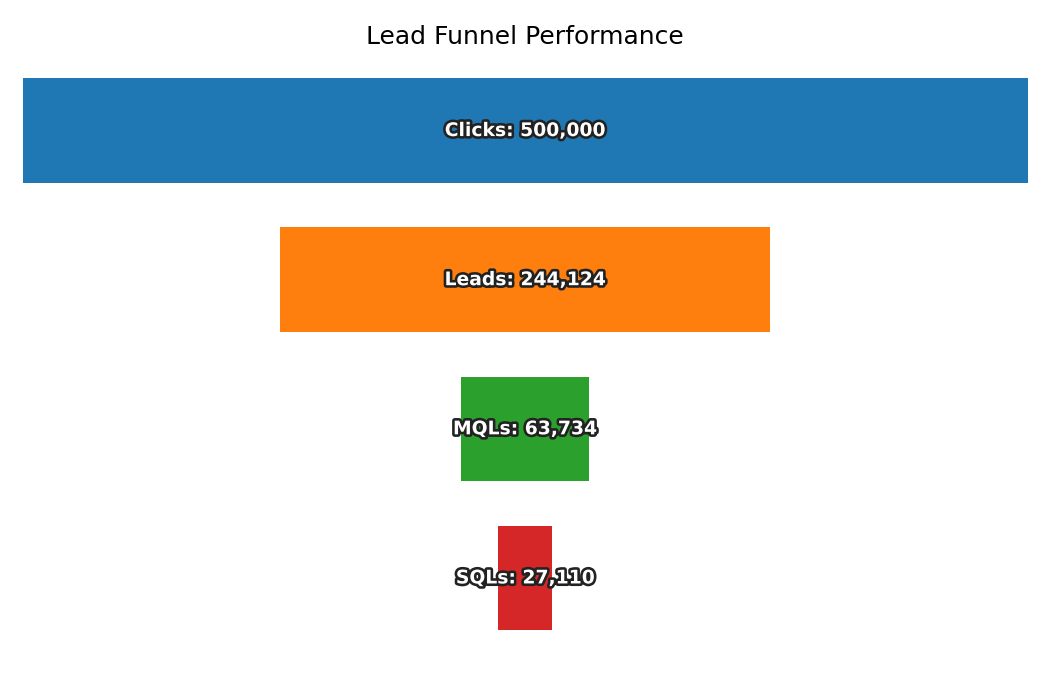

The file beside this chart, header and first rows:
Stage, Count
Clicks, 500000
Leads, 244124
MQLs, 63734
SQLs, 27110
